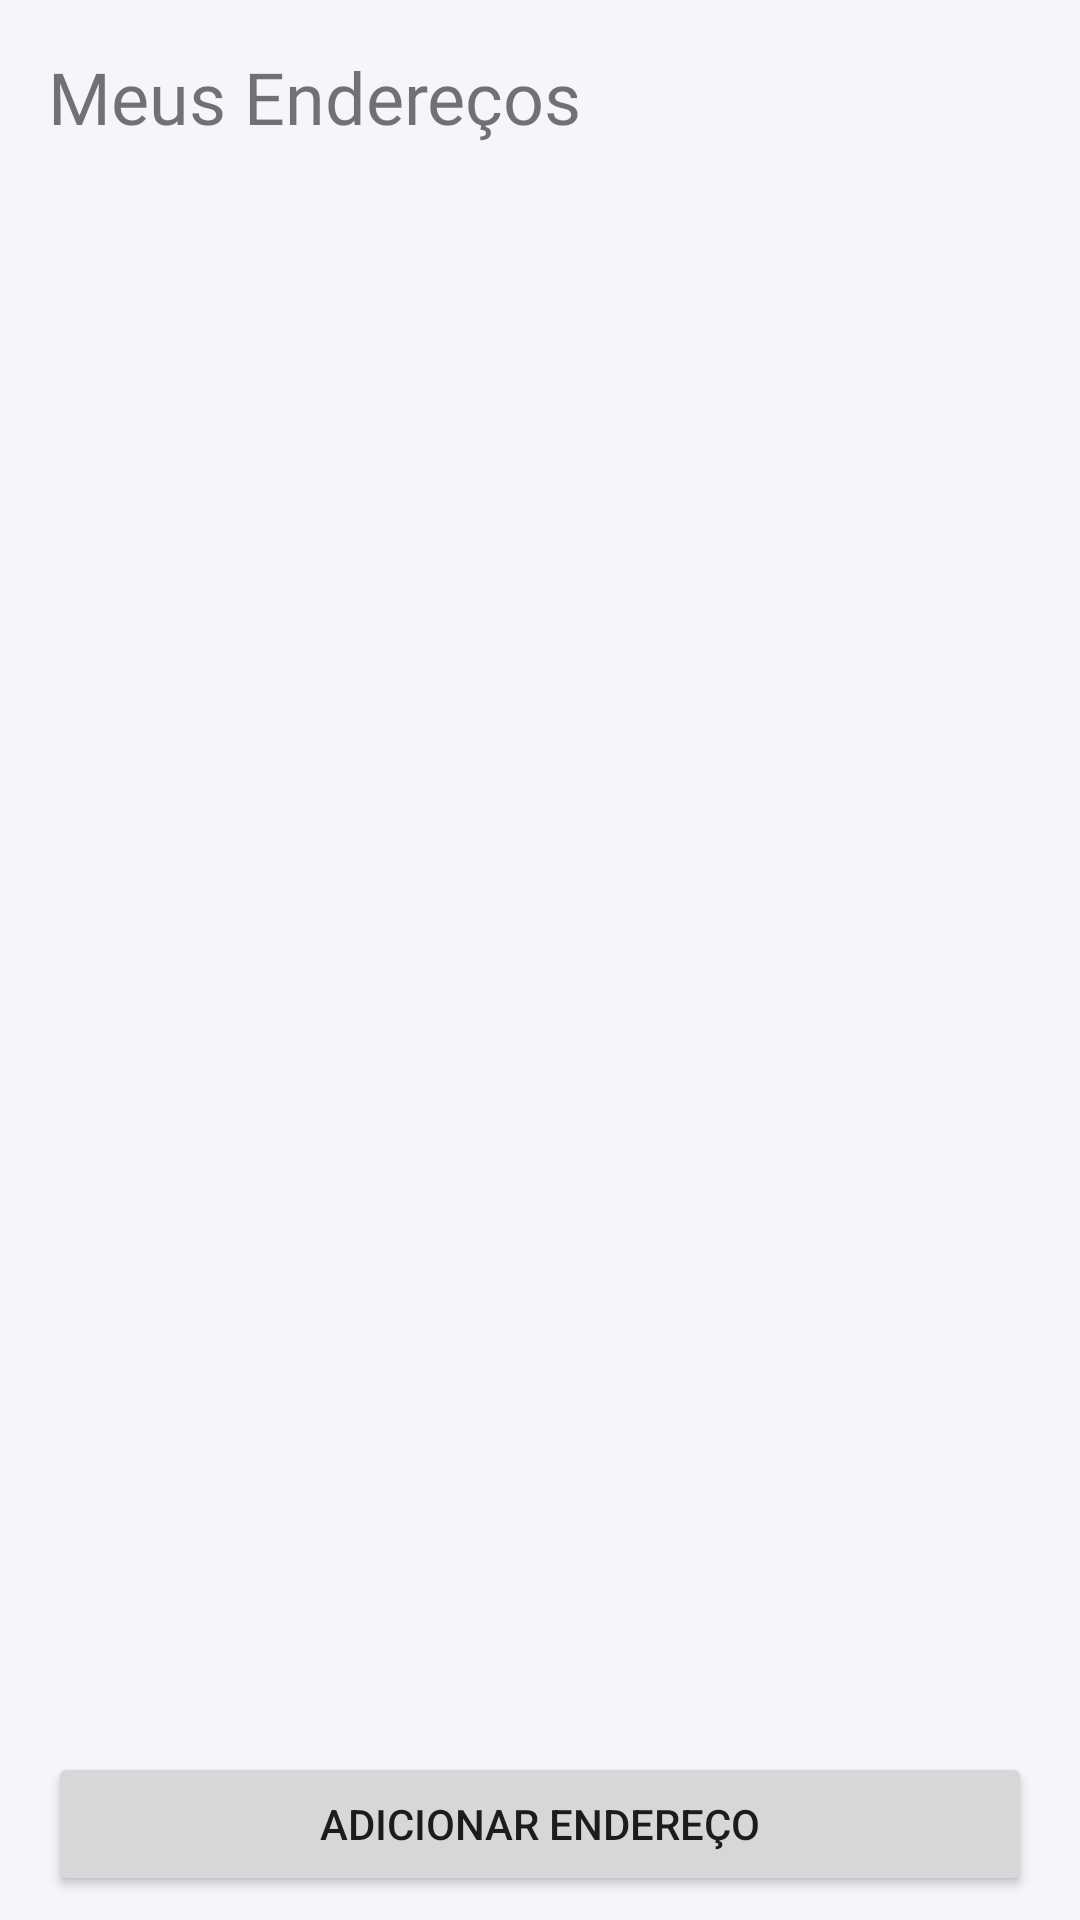

Reconstruct the res/layout file that produces this screen, plus the resources it refers to.
<!-- AndroidManifest.xml: application theme Theme.Medlife -->
<!-- res/layout/fragment_profile_addresses.xml -->
<?xml version="1.0" encoding="utf-8"?>
<androidx.constraintlayout.widget.ConstraintLayout xmlns:android="http://schemas.android.com/apk/res/android"
    xmlns:app="http://schemas.android.com/apk/res-auto"
    android:layout_width="match_parent"
    android:layout_height="match_parent"
    >

    <TextView
        android:id="@+id/textTitle"
        android:layout_width="wrap_content"
        android:layout_height="wrap_content"
        android:layout_marginStart="16dp"
        android:layout_marginTop="16dp"
        android:text="@string/meus_endere_os"
        android:textSize="24sp"
        android:fontFamily="@font/gilroybold"
        app:layout_constraintStart_toStartOf="parent"
        app:layout_constraintTop_toTopOf="parent" />

    <androidx.recyclerview.widget.RecyclerView
        android:id="@+id/recyclerAddresses"
        android:layout_width="match_parent"
        android:layout_height="0dp"
        android:layout_marginTop="16dp"
        android:clipToPadding="false"
        android:padding="8dp"
        app:layout_constraintBottom_toTopOf="@id/buttonToggleAddAddress"
        app:layout_constraintTop_toBottomOf="@id/textTitle" />

    <TextView
        android:id="@+id/textEmpty"
        android:layout_width="wrap_content"
        android:layout_height="wrap_content"
        android:text="@string/nenhum_endere_o_cadastrado"
        android:textSize="16sp"
        android:fontFamily="@font/gilroyregular"
        android:visibility="gone"
        app:layout_constraintBottom_toBottomOf="parent"
        app:layout_constraintEnd_toEndOf="parent"
        app:layout_constraintStart_toStartOf="parent"
        app:layout_constraintTop_toBottomOf="@id/textTitle" />

    <Button
        android:id="@+id/buttonToggleAddAddress"
        android:layout_width="match_parent"
        android:layout_height="wrap_content"
        android:text="@string/adicionar_endere_o"
        android:layout_marginStart="16dp"
        android:layout_marginEnd="16dp"
        android:layout_marginBottom="8dp"
        app:layout_constraintBottom_toTopOf="@id/scrollViewAddAddress"/>

    <ScrollView
        android:id="@+id/scrollViewAddAddress"
        android:layout_width="match_parent"
        android:layout_height="wrap_content"
        android:visibility="gone"
        android:background="#FFFFFF"
        android:layout_margin="16dp"
        app:layout_constraintBottom_toBottomOf="parent"
        app:layout_constraintStart_toStartOf="parent"
        app:layout_constraintEnd_toEndOf="parent">

        <include layout="@layout/fragment_add_address_form" />

    </ScrollView>

</androidx.constraintlayout.widget.ConstraintLayout>
<!-- res/layout/fragment_add_address_form.xml (included above) -->
<?xml version="1.0" encoding="utf-8"?>
<LinearLayout xmlns:android="http://schemas.android.com/apk/res/android"
    android:layout_width="match_parent"
    android:layout_height="wrap_content"
    android:orientation="vertical"
    android:padding="16dp"
    android:background="@drawable/bg_filter_rounded"
    android:elevation="4dp"
    android:layout_margin="8dp">

    <TextView
        android:layout_width="wrap_content"
        android:layout_height="wrap_content"
        android:text="Adicionar Novo Endereço"
        android:textSize="20sp"
        android:fontFamily="@font/gilroybold"
        android:textColor="#181725"
        android:layout_marginBottom="16dp"
        android:gravity="center"/>

    <EditText
        android:id="@+id/editCep"
        android:layout_width="match_parent"
        android:layout_height="wrap_content"
        android:autofillHints=""
        android:hint="@string/cep"
        android:inputType="number"
        android:padding="12dp"
        android:background="#FFFFFF"
        android:layout_marginBottom="8dp"
        android:fontFamily="@font/gilroymedium"
        android:textSize="14sp" />

    <EditText
        android:id="@+id/editLogradouro"
        android:layout_width="match_parent"
        android:layout_height="wrap_content"
        android:layout_marginTop="8dp"
        android:autofillHints=""
        android:hint="@string/logradouro"
        android:inputType="text"
        android:padding="12dp"
        android:background="#FFFFFF"
        android:layout_marginBottom="8dp"
        android:fontFamily="@font/gilroymedium"
        android:textSize="14sp" />

    <EditText
        android:id="@+id/editNumero"
        android:layout_width="match_parent"
        android:layout_height="wrap_content"
        android:layout_marginTop="8dp"
        android:autofillHints=""
        android:hint="@string/n_mero"
        android:inputType="number"
        android:padding="12dp"
        android:background="#FFFFFF"
        android:layout_marginBottom="8dp"
        android:fontFamily="@font/gilroymedium"
        android:textSize="14sp" />

    <EditText
        android:id="@+id/editComplemento"
        android:layout_width="match_parent"
        android:layout_height="wrap_content"
        android:layout_marginTop="8dp"
        android:autofillHints=""
        android:hint="@string/complemento"
        android:inputType="text"
        android:padding="12dp"
        android:background="#FFFFFF"
        android:layout_marginBottom="8dp"
        android:fontFamily="@font/gilroymedium"
        android:textSize="14sp" />

    <EditText
        android:id="@+id/editBairro"
        android:layout_width="match_parent"
        android:layout_height="wrap_content"
        android:layout_marginTop="8dp"
        android:autofillHints=""
        android:hint="@string/bairro"
        android:inputType="text"
        android:padding="12dp"
        android:background="#FFFFFF"
        android:layout_marginBottom="8dp"
        android:fontFamily="@font/gilroymedium"
        android:textSize="14sp" />

    <EditText
        android:id="@+id/editCidade"
        android:layout_width="match_parent"
        android:layout_height="wrap_content"
        android:layout_marginTop="8dp"
        android:autofillHints=""
        android:hint="@string/cidade"
        android:inputType="text"
        android:padding="12dp"
        android:background="#FFFFFF"
        android:layout_marginBottom="8dp"
        android:fontFamily="@font/gilroymedium"
        android:textSize="14sp" />

    <EditText
        android:id="@+id/editEstado"
        android:layout_width="match_parent"
        android:layout_height="wrap_content"
        android:layout_marginTop="8dp"
        android:autofillHints=""
        android:hint="@string/estado"
        android:inputType="text"
        android:padding="12dp"
        android:background="#FFFFFF"
        android:layout_marginBottom="8dp"
        android:fontFamily="@font/gilroymedium"
        android:textSize="14sp" />

    <Button
        android:id="@+id/buttonAddAddress"
        android:layout_width="match_parent"
        android:layout_height="wrap_content"
        android:layout_marginTop="24dp"
        android:background="@drawable/button_primary_bg"
        android:fontFamily="@font/gilroysemibold"
        android:text="@string/adicionar_endere_o"
        android:textSize="16sp"
        android:textColor="#FFFFFF" />

    <Button
        android:id="@+id/buttonSaveChanges"
        android:layout_width="match_parent"
        android:layout_height="wrap_content"
        android:layout_marginTop="16dp"
        android:background="@drawable/button_primary_bg"
        android:fontFamily="@font/gilroysemibold"
        android:text="@string/salvar_altera_es"
        android:textSize="16sp"
        android:textColor="#FFFFFF"
        android:visibility="gone"/>

</LinearLayout>
<!-- resources referenced by this layout -->
<resources>
  <!-- drawable bg_filter_rounded (drawable) -->
  <?xml version="1.0" encoding="utf-8"?>
  <shape xmlns:android="http://schemas.android.com/apk/res/android" android:shape="rectangle">
      <solid android:color="#F2F3F2"/>
      <corners android:topLeftRadius="30dp" android:topRightRadius="30dp"/>
  </shape>
  <!-- drawable button_primary_bg (drawable) -->
  <?xml version="1.0" encoding="utf-8"?>
  <shape xmlns:android="http://schemas.android.com/apk/res/android"
      android:shape="rectangle">
      <solid android:color="#1E56A0" />
      <corners android:radius="19dp" />
  </shape>
  <string name="adicionar_endere_o">Adicionar Endereço</string>
  <string name="bairro">Bairro</string>
  <string name="cep">CEP</string>
  <string name="cidade">Cidade</string>
  <string name="complemento">Complemento</string>
  <string name="estado">Estado</string>
  <string name="logradouro">Logradouro</string>
  <string name="meus_endere_os">Meus Endereços</string>
  <string name="n_mero">Número</string>
  <string name="nenhum_endere_o_cadastrado">Nenhum endereço cadastrado</string>
  <string name="salvar_altera_es">Salvar Alterações</string>
  <color name="medlife_primary">#1A5CCC</color>
  <color name="medlife_primary_light">#4B84E8</color>
  <color name="white">#FFFFFF</color>
  <color name="medlife_accent">#00B4A6</color>
  <color name="medlife_surface_variant">#F4F6FA</color>
  <color name="medlife_surface">#FFFFFF</color>
  <color name="medlife_on_surface">#0F1923</color>
  <color name="medlife_error">#C0392B</color>
  <style name="TextAppearance.Medlife.HeadlineXL" parent="TextAppearance.MaterialComponents.Headline3">
          <item name="android:textSize">28sp</item>
          <item name="android:textColor">@color/medlife_on_surface</item>
          <item name="android:textStyle">bold</item>
      </style>
  <style name="TextAppearance.Medlife.SectionTitle" parent="TextAppearance.MaterialComponents.Headline6">
          <item name="android:textSize">20sp</item>
          <item name="android:textColor">@color/medlife_on_surface</item>
          <item name="android:textStyle">bold</item>
      </style>
  <style name="TextAppearance.Medlife.Body1" parent="TextAppearance.MaterialComponents.Body1">
          <item name="android:textSize">16sp</item>
          <item name="android:textColor">@color/medlife_on_surface</item>
      </style>
  <style name="TextAppearance.Medlife.Body2" parent="TextAppearance.MaterialComponents.Body2">
          <item name="android:textSize">14sp</item>
          <item name="android:textColor">@color/medlife_on_surface_variant</item>
      </style>
  <style name="Widget.Medlife.Button" parent="Widget.MaterialComponents.Button">
          <item name="android:textColor">@color/white</item>
          <item name="android:textSize">16sp</item>
          <item name="android:padding">16dp</item>
          <item name="cornerRadius">14dp</item>
          <item name="elevation">4dp</item>
          <item name="android:textAllCaps">false</item>
      </style>
  <style name="Widget.Medlife.Button.OutlinedButton" parent="Widget.MaterialComponents.Button.OutlinedButton">
          <item name="android:textColor">@color/medlife_primary</item>
          <item name="android:textSize">16sp</item>
          <item name="android:padding">12dp</item>
          <item name="cornerRadius">14dp</item>
          <item name="strokeColor">@color/medlife_primary</item>
          <item name="strokeWidth">1dp</item>
          <item name="android:textAllCaps">false</item>
      </style>
  <color name="medlife_on_surface_variant">#576475</color>
</resources>
